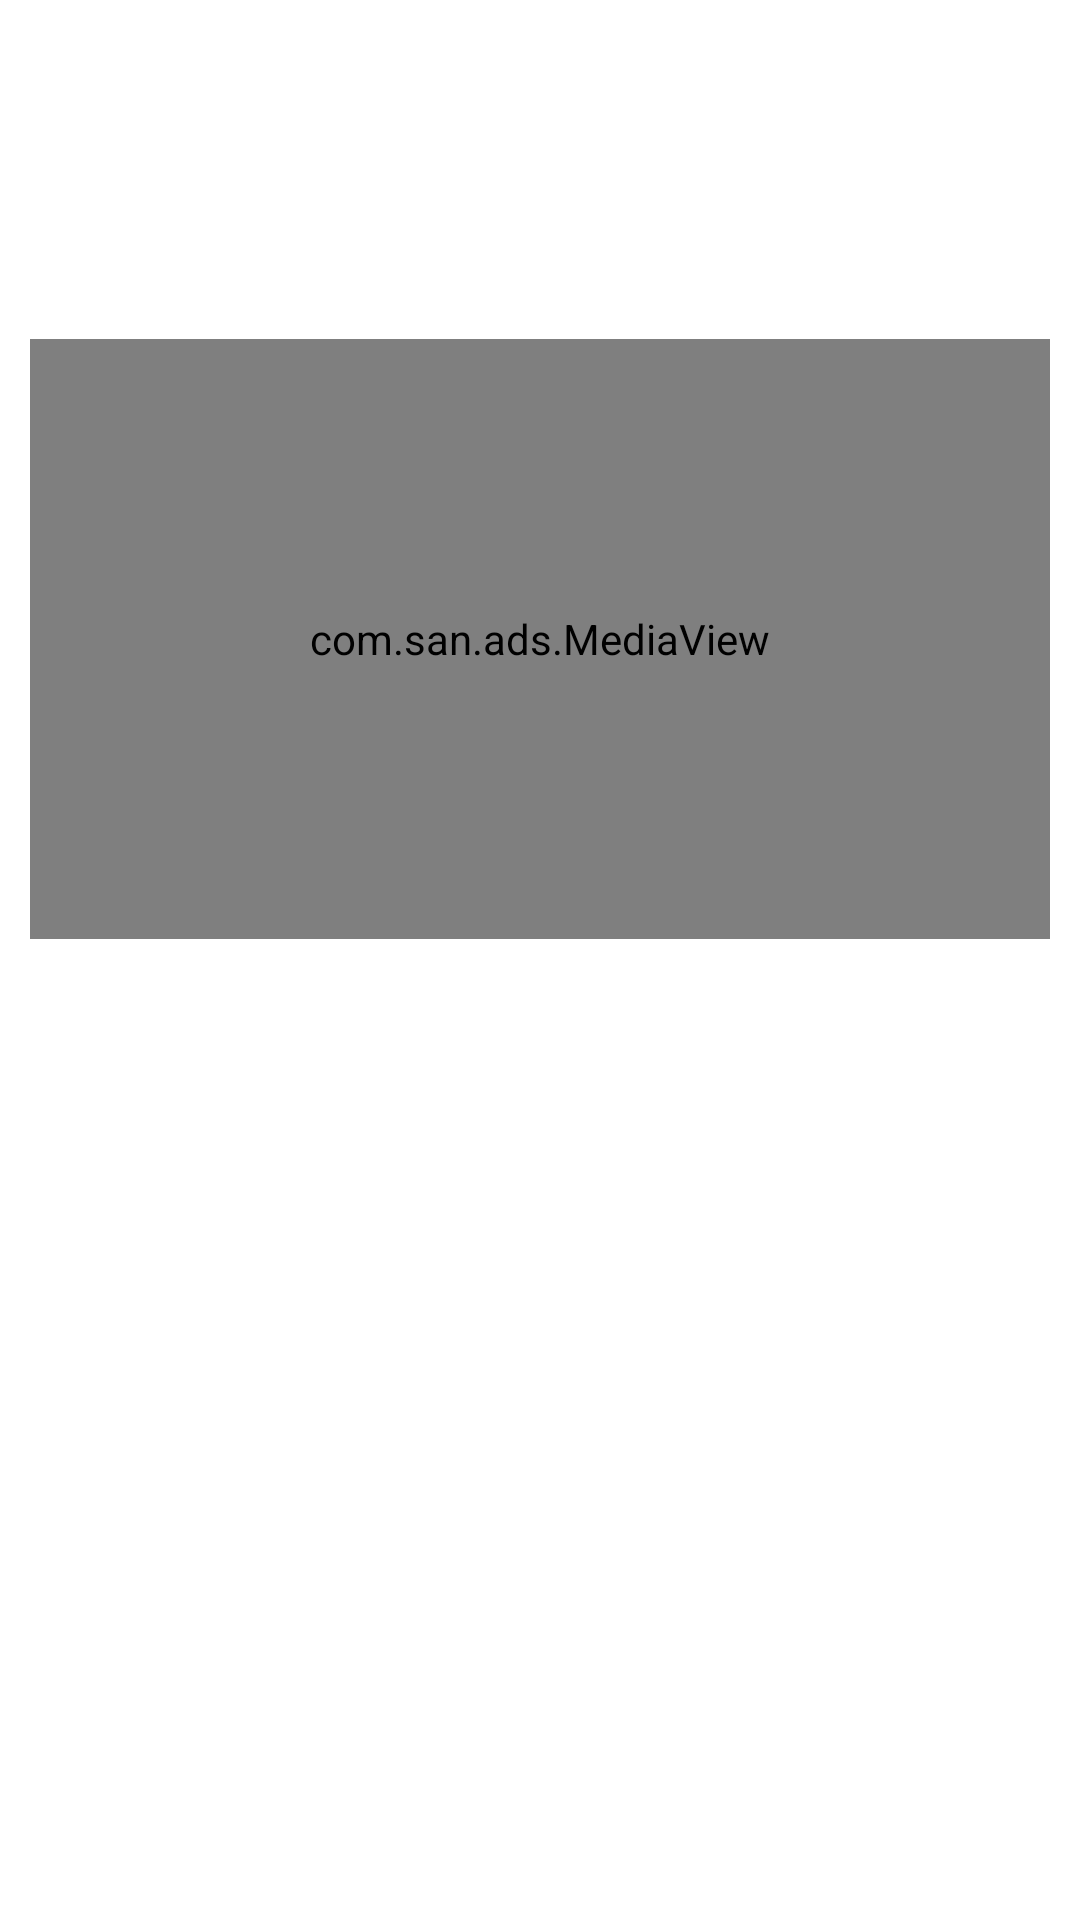

This screen was rendered from an Android layout file. Write that file and the resources it references.
<!-- AndroidManifest.xml: application theme Theme.SANSample -->
<!-- res/layout/ad_item_san_layout.xml -->
<?xml version="1.0" encoding="utf-8"?>
<RelativeLayout xmlns:android="http://schemas.android.com/apk/res/android"
    android:id="@+id/native_outer_view"
    android:layout_width="match_parent"
    android:layout_height="wrap_content"
    android:background="@android:color/white">

    <ImageView
        android:id="@+id/native_icon_image"
        android:layout_width="64dp"
        android:layout_height="64dp"
        android:layout_alignParentStart="true"
        android:layout_alignParentTop="true"
        android:layout_marginStart="10dp"
        android:layout_marginTop="10dp"
        android:background="@null"
        android:contentDescription="@null" />

    <TextView
        android:id="@+id/native_title"
        android:layout_width="match_parent"
        android:layout_height="wrap_content"
        android:layout_alignParentStart="true"
        android:layout_alignParentTop="true"
        android:layout_marginStart="84dp"
        android:layout_marginTop="32dp"
        android:layout_marginEnd="8dp"
        android:layout_toStartOf="@+id/native_button"
        android:textColor="@android:color/darker_gray"
        android:textStyle="bold" />

    <TextView
        android:id="@+id/native_text"
        android:layout_width="wrap_content"
        android:layout_height="wrap_content"
        android:layout_below="@+id/native_icon_image"
        android:layout_alignParentStart="true"
        android:layout_marginStart="10dp"
        android:layout_marginTop="10dp"
        android:textColor="@android:color/darker_gray" />

    <com.san.ads.MediaView
        android:id="@+id/native_main_image"
        android:layout_width="match_parent"
        android:layout_height="200dp"
        android:layout_below="@+id/native_text"
        android:layout_alignParentStart="true"
        android:layout_marginLeft="10dp"
        android:layout_marginTop="10dp"
        android:layout_marginRight="10dp"
        android:background="@null"
        android:scaleType="centerCrop" />

    <Button
        android:id="@+id/native_button"
        android:layout_width="120dp"
        android:layout_height="wrap_content"
        android:layout_alignParentEnd="true"
        android:layout_marginTop="15dp"
        android:layout_marginEnd="10dp"
        android:maxLines="1"
        android:ellipsize="end"
        android:background="@drawable/ads_button_bg"
        android:clickable="true"
        android:focusable="true"
        android:textColor="#ffffff"
        android:textStyle="bold" />

    <FrameLayout
        android:id="@+id/ad_choices"
        android:layout_width="wrap_content"
        android:layout_height="wrap_content"
        android:layout_alignParentTop="true"/>

    <ImageView
        android:id="@+id/feed_ad_badge"
        android:layout_width="wrap_content"
        android:layout_height="wrap_content"
        android:src="@drawable/ad_badge" />

</RelativeLayout>
<!-- resources referenced by this layout -->
<resources>
  <style name="Theme.SANSample" parent="Theme.MaterialComponents.DayNight.DarkActionBar">
          
          <item name="colorPrimary">@color/purple_500</item>
          <item name="colorPrimaryVariant">@color/purple_700</item>
          <item name="colorOnPrimary">@color/white</item>
          
          <item name="colorSecondary">@color/teal_200</item>
          <item name="colorSecondaryVariant">@color/teal_700</item>
          <item name="colorOnSecondary">@color/black</item>
          
          <item name="android:statusBarColor" tools:targetApi="l">?attr/colorPrimaryVariant</item>
          
      </style>
  <!-- not gathered from this repository: default colours our renderer supplied (Android Studio template values) -->
  <color name="purple_500">#FF6200EE</color>
  <color name="purple_700">#FF3700B3</color>
  <color name="teal_200">#FF03DAC5</color>
  <color name="teal_700">#FF018786</color>
  <color name="black">#FF000000</color>
  <color name="white">#FFFFFFFF</color>
</resources>
